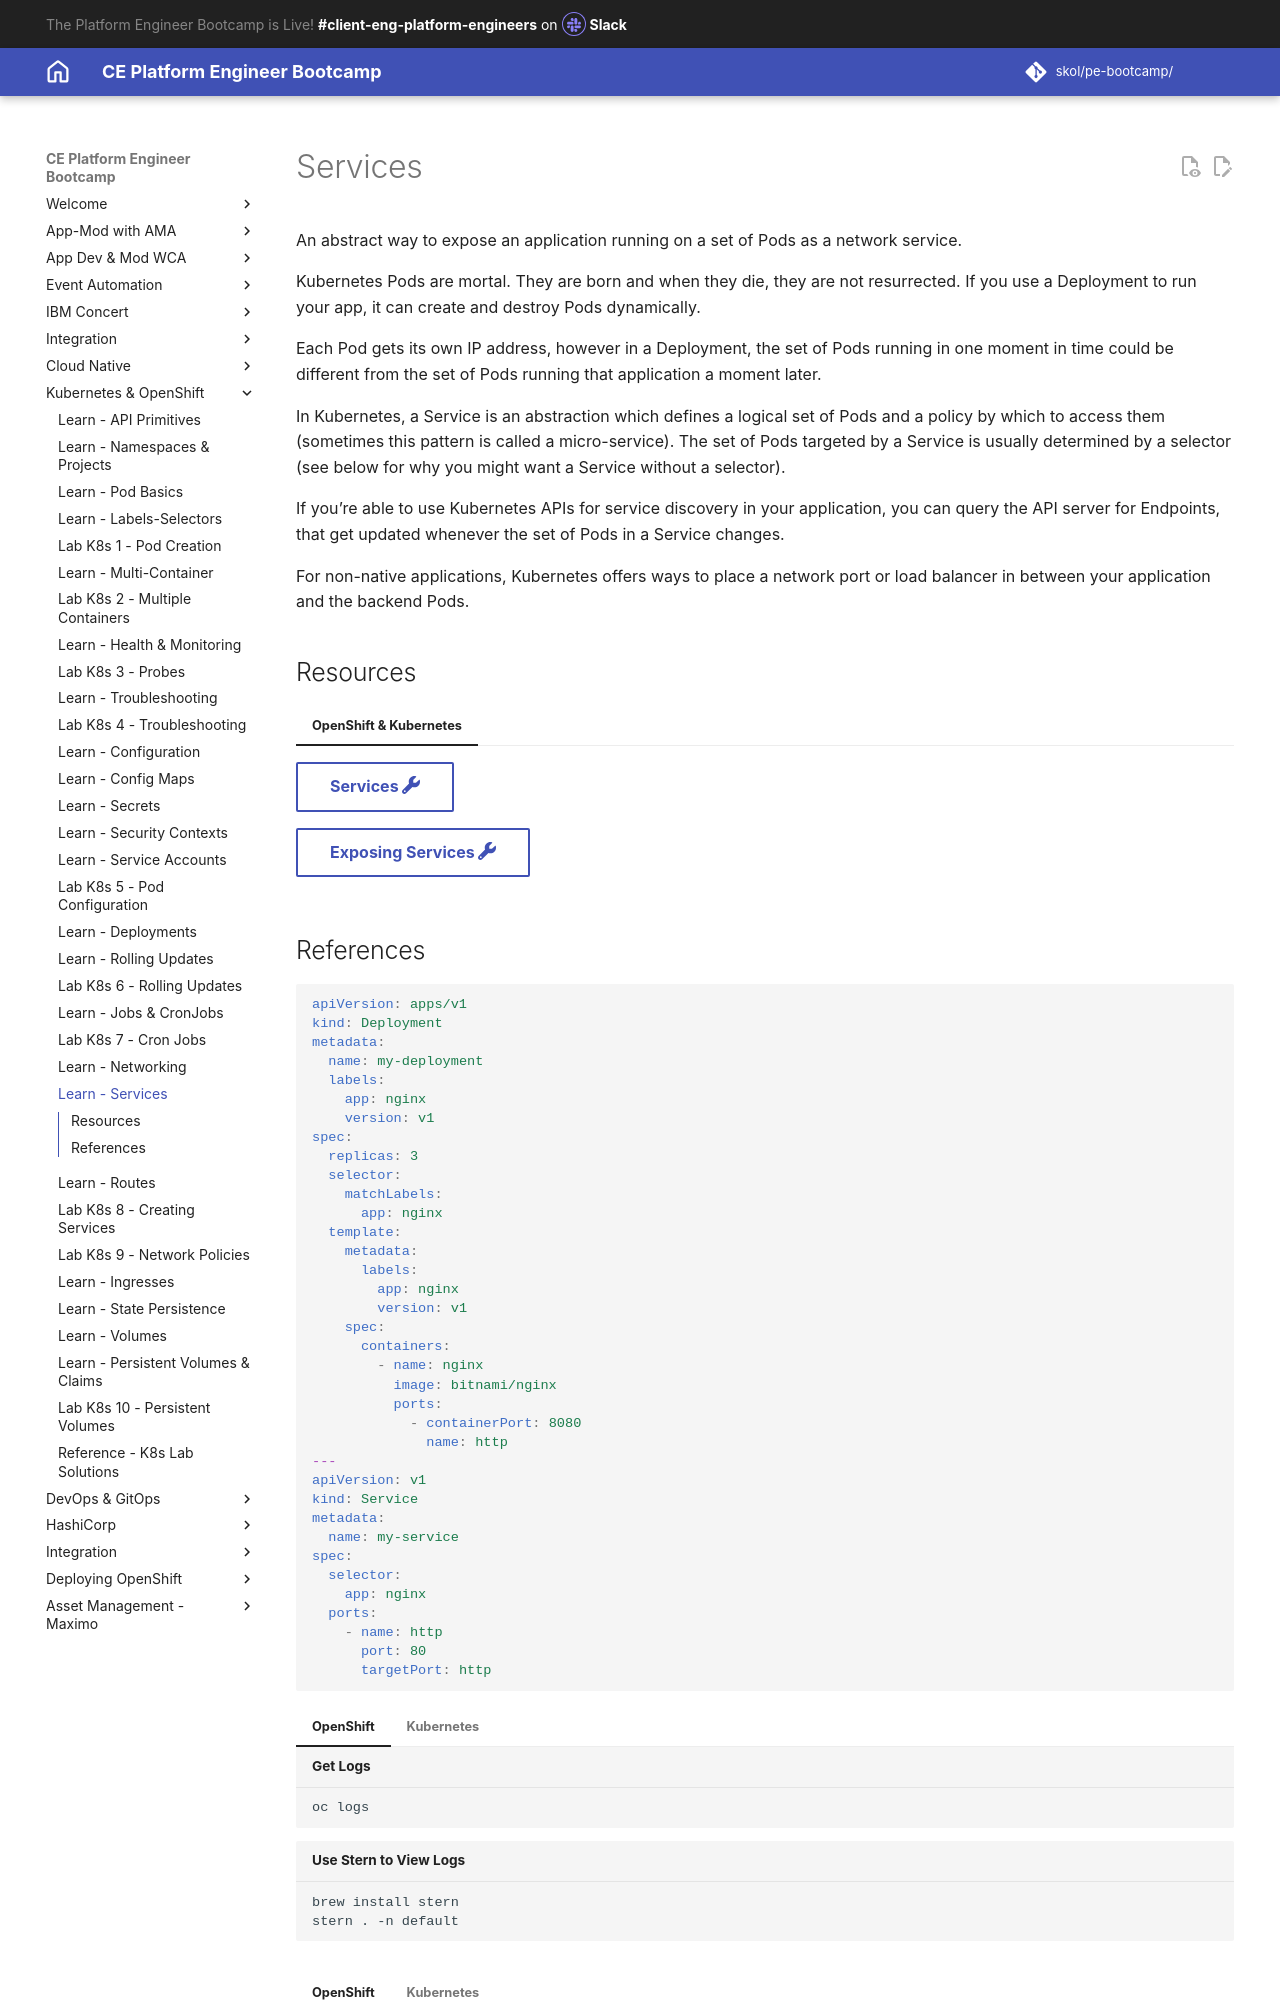

repository: jabbott7335/ce-pe-bootcamp · page: k8s/openshift/services-networking/services/index.html · generator: mkdocs

---
Title: Services
hide:
    - toc
---
# Services

An abstract way to expose an application running on a set of Pods as a network service.

Kubernetes Pods are mortal. They are born and when they die, they are not resurrected. If you use a Deployment to run your app, it can create and destroy Pods dynamically.

Each Pod gets its own IP address, however in a Deployment, the set of Pods running in one moment in time could be different from the set of Pods running that application a moment later.

In Kubernetes, a Service is an abstraction which defines a logical set of Pods and a policy by which to access them (sometimes this pattern is called a micro-service). The set of Pods targeted by a Service is usually determined by a selector (see below for why you might want a Service without a selector).

If you’re able to use Kubernetes APIs for service discovery in your application, you can query the API server for Endpoints, that get updated whenever the set of Pods in a Service changes.

For non-native applications, Kubernetes offers ways to place a network port or load balancer in between your application and the backend Pods.

## Resources

=== "OpenShift & Kubernetes"

    [Services :fontawesome-solid-wrench:](https://kubernetes.io/docs/concepts/services-networking/service/){ .md-button target="_blank"}

    [Exposing Services :fontawesome-solid-wrench:](https://kubernetes.io/docs/tutorials/kubernetes-basics/expose/expose-intro/){ .md-button target="_blank"}
